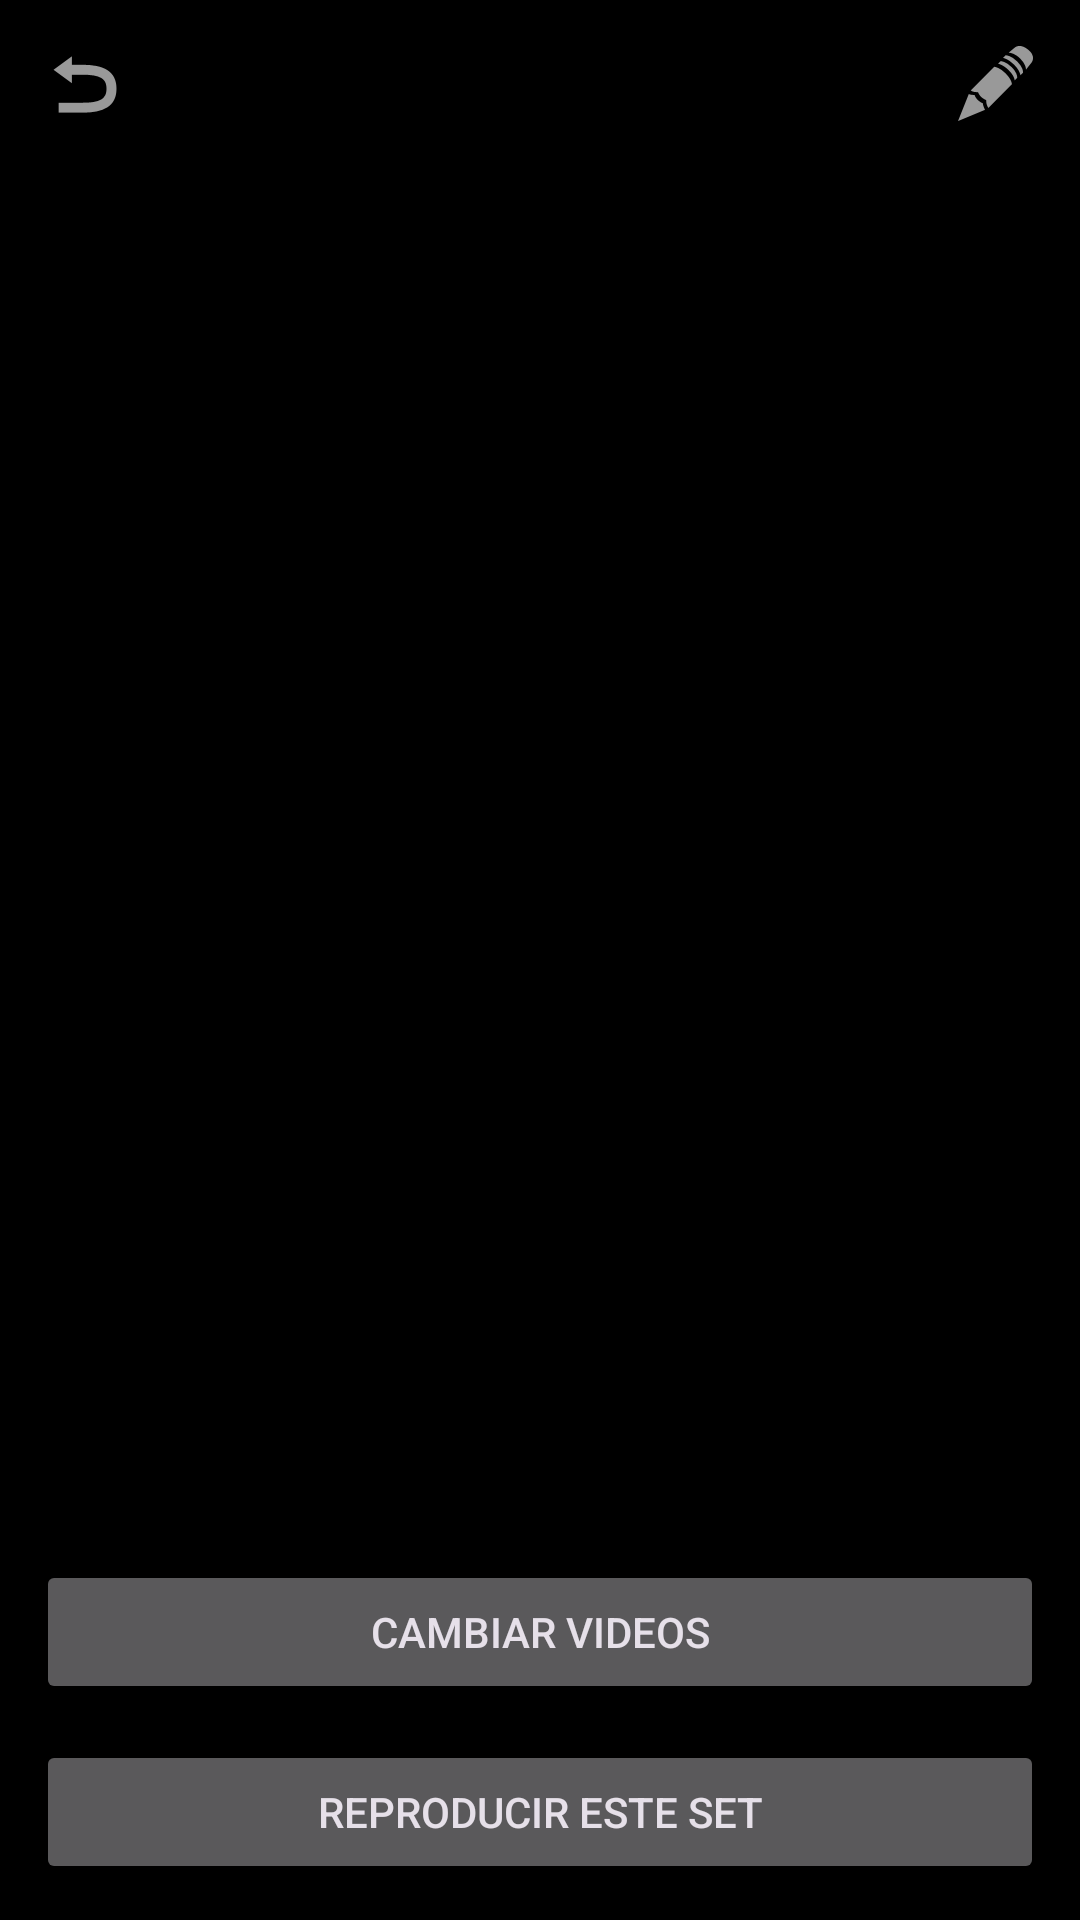

The Android layout XML behind this screen, and the referenced resources:
<!-- AndroidManifest.xml: activity theme Theme.TriVideo -->
<!-- res/layout/activity_video_set_detail.xml -->
<?xml version="1.0" encoding="utf-8"?>
<LinearLayout xmlns:android="http://schemas.android.com/apk/res/android"
    android:layout_width="match_parent"
    android:layout_height="match_parent"
    android:orientation="vertical"
    android:background="@android:color/black">

    <LinearLayout
        android:layout_width="match_parent"
        android:layout_height="wrap_content"
        android:orientation="horizontal"
        android:gravity="center_vertical"
        android:padding="8dp">

        <ImageButton
            android:id="@+id/btnBack"
            android:layout_width="40dp"
            android:layout_height="40dp"
            android:background="?android:attr/selectableItemBackgroundBorderless"
            android:src="@android:drawable/ic_menu_revert"
            android:contentDescription="@string/picker_up_folder" />

        <TextView
            android:id="@+id/tvSetTitle"
            android:layout_width="0dp"
            android:layout_height="wrap_content"
            android:layout_weight="1"
            android:layout_marginStart="8dp"
            android:textColor="@android:color/white"
            android:textSize="18sp"
            android:textStyle="bold"
            android:maxLines="1"
            android:ellipsize="end" />

        <ImageButton
            android:id="@+id/btnRenameSet"
            android:layout_width="40dp"
            android:layout_height="40dp"
            android:background="?android:attr/selectableItemBackgroundBorderless"
            android:src="@android:drawable/ic_menu_edit"
            android:contentDescription="@string/rename" />

    </LinearLayout>

    <androidx.recyclerview.widget.RecyclerView
        android:id="@+id/recyclerViewVideos"
        android:layout_width="match_parent"
        android:layout_height="0dp"
        android:layout_weight="1"
        android:clipToPadding="false"
        android:padding="8dp" />

    <Button
        android:id="@+id/btnChangeVideos"
        android:layout_width="match_parent"
        android:layout_height="wrap_content"
        android:layout_marginStart="12dp"
        android:layout_marginEnd="12dp"
        android:layout_marginTop="4dp"
        android:text="@string/change_videos" />

    <Button
        android:id="@+id/btnPlaySet"
        android:layout_width="match_parent"
        android:layout_height="wrap_content"
        android:layout_margin="12dp"
        android:text="@string/play_set_button" />

</LinearLayout>
<!-- resources referenced by this layout -->
<resources>
  <string name="change_videos">Cambiar videos</string>
  <string name="picker_up_folder">Subir un nivel</string>
  <string name="play_set_button">Reproducir este set</string>
  <string name="rename">Renombrar</string>
  <style name="Theme.TriVideo" parent="Theme.Material3.Dark.NoActionBar">
          <item name="android:windowBackground">@color/black</item>
          <item name="android:statusBarColor">@android:color/transparent</item>
          <item name="android:navigationBarColor">@android:color/transparent</item>
          <item name="android:windowLayoutInDisplayCutoutMode" tools:targetApi="27">shortEdges</item>
  
          
          <item name="colorPrimary">@color/brand_violet</item>
          <item name="colorPrimaryDark">@color/brand_violet_pressed</item>
          <item name="colorOnPrimary">@color/on_brand_violet</item>
          <item name="colorSecondary">@color/brand_violet</item>
          <item name="colorOnSecondary">@color/on_brand_violet</item>
          <item name="colorSecondaryContainer">@color/brand_violet</item>
          <item name="colorOnSecondaryContainer">@color/on_brand_violet</item>
      </style>
  <color name="black">#FF000000</color>
  <color name="brand_violet">#FF7C4DFF</color>
  <color name="brand_violet_pressed">#FF651FFF</color>
  <color name="on_brand_violet">#FFFFFFFF</color>
</resources>
